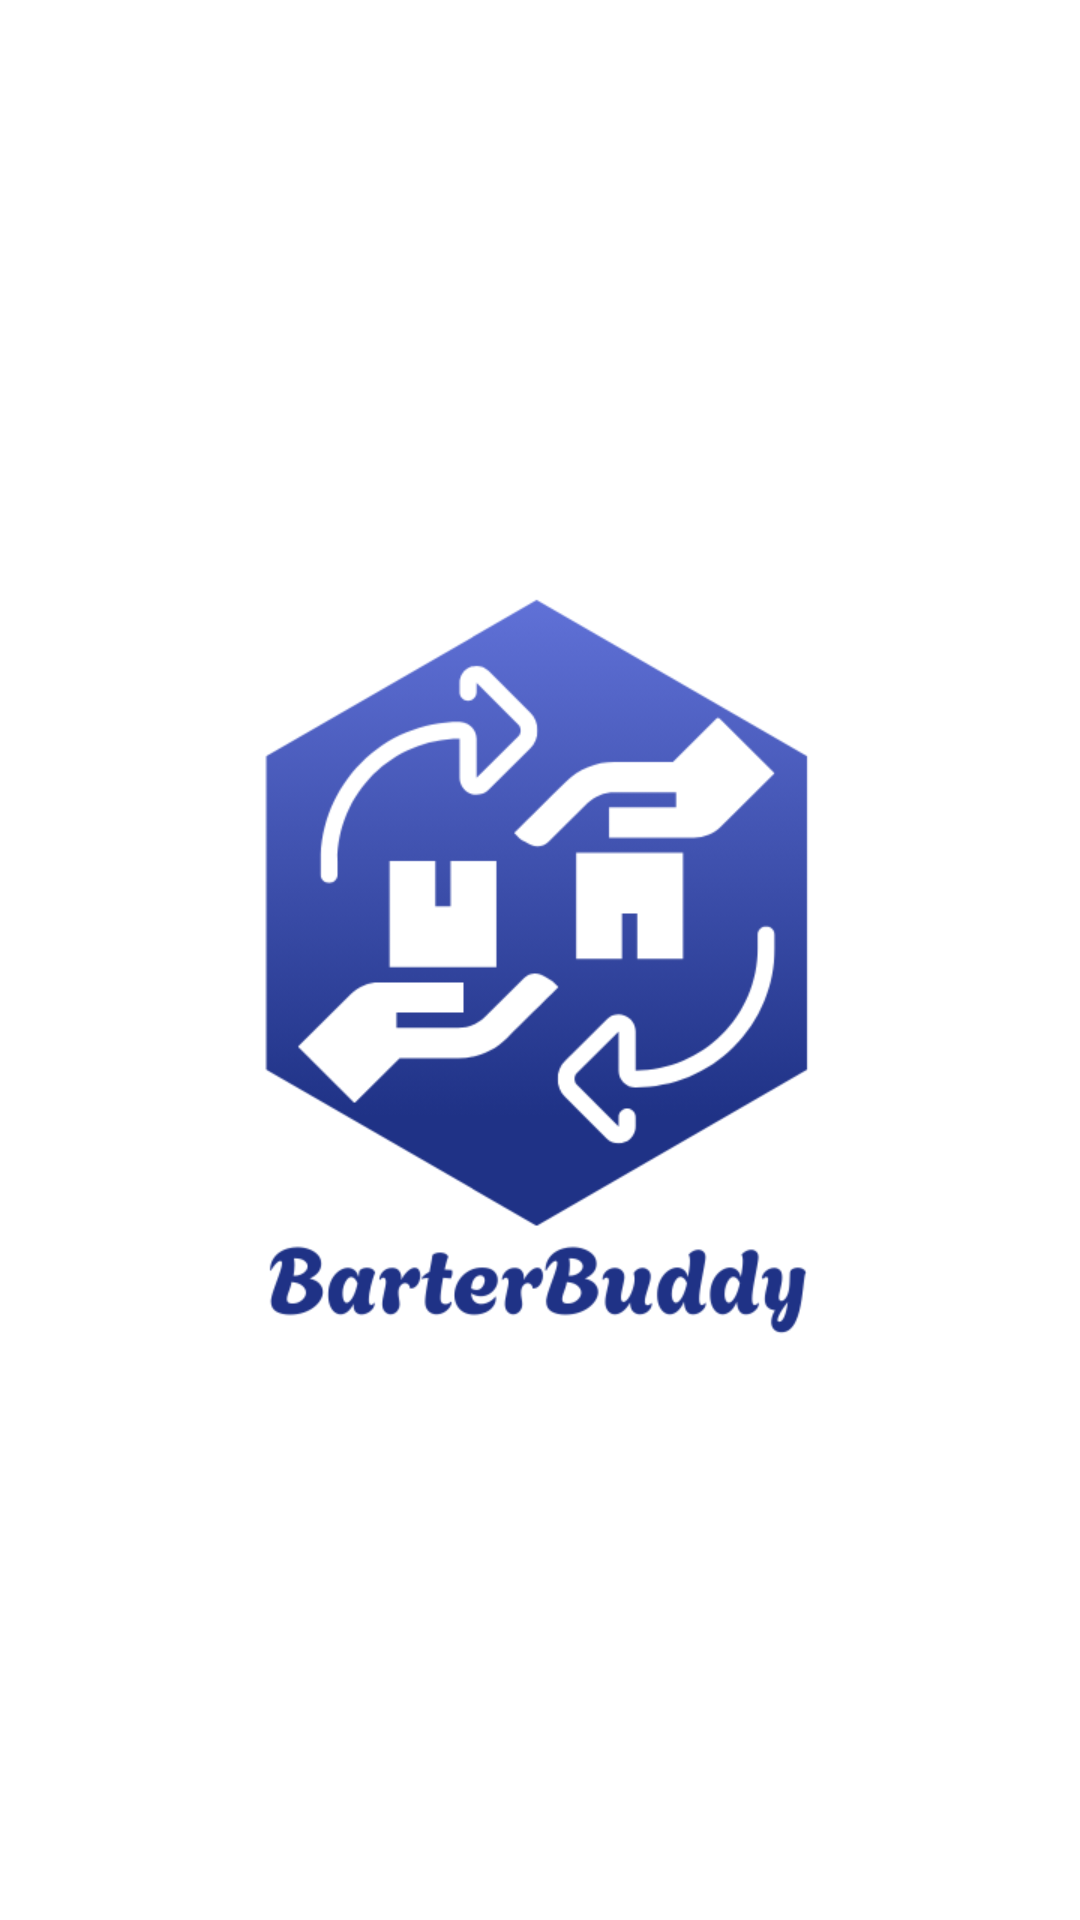

This screen was rendered from an Android layout file. Write that file and the resources it references.
<!-- AndroidManifest.xml: application theme Theme.MyApplication -->
<!-- res/layout/activity_splash.xml -->
<?xml version="1.0" encoding="utf-8"?>
<LinearLayout xmlns:android="http://schemas.android.com/apk/res/android"
    xmlns:app="http://schemas.android.com/apk/res-auto"
    xmlns:tools="http://schemas.android.com/tools"
    android:id="@+id/main"
    android:layout_width="match_parent"
    android:layout_height="match_parent"
    android:orientation="vertical"
    android:gravity="center"
    tools:context=".SplashActivity">

    <ImageView
        android:id="@+id/splash_image"
        android:layout_width="300dp"
        android:layout_height="300dp"
        android:src="@drawable/logo" />

</LinearLayout>
<!-- resources referenced by this layout -->
<resources>
  <!-- drawable logo: png bitmap (drawable, 41439 bytes) -->
  <style name="Theme.MyApplication" parent="Theme.MaterialComponents.Light.NoActionBar">
          <item name="colorPrimary">@color/primary</item>
          <item name="colorPrimaryVariant">#757677</item>
          <item name="android:statusBarColor">?attr/colorPrimaryVariant</item>
      </style>
  <color name="primary">#195FBA</color>
</resources>
